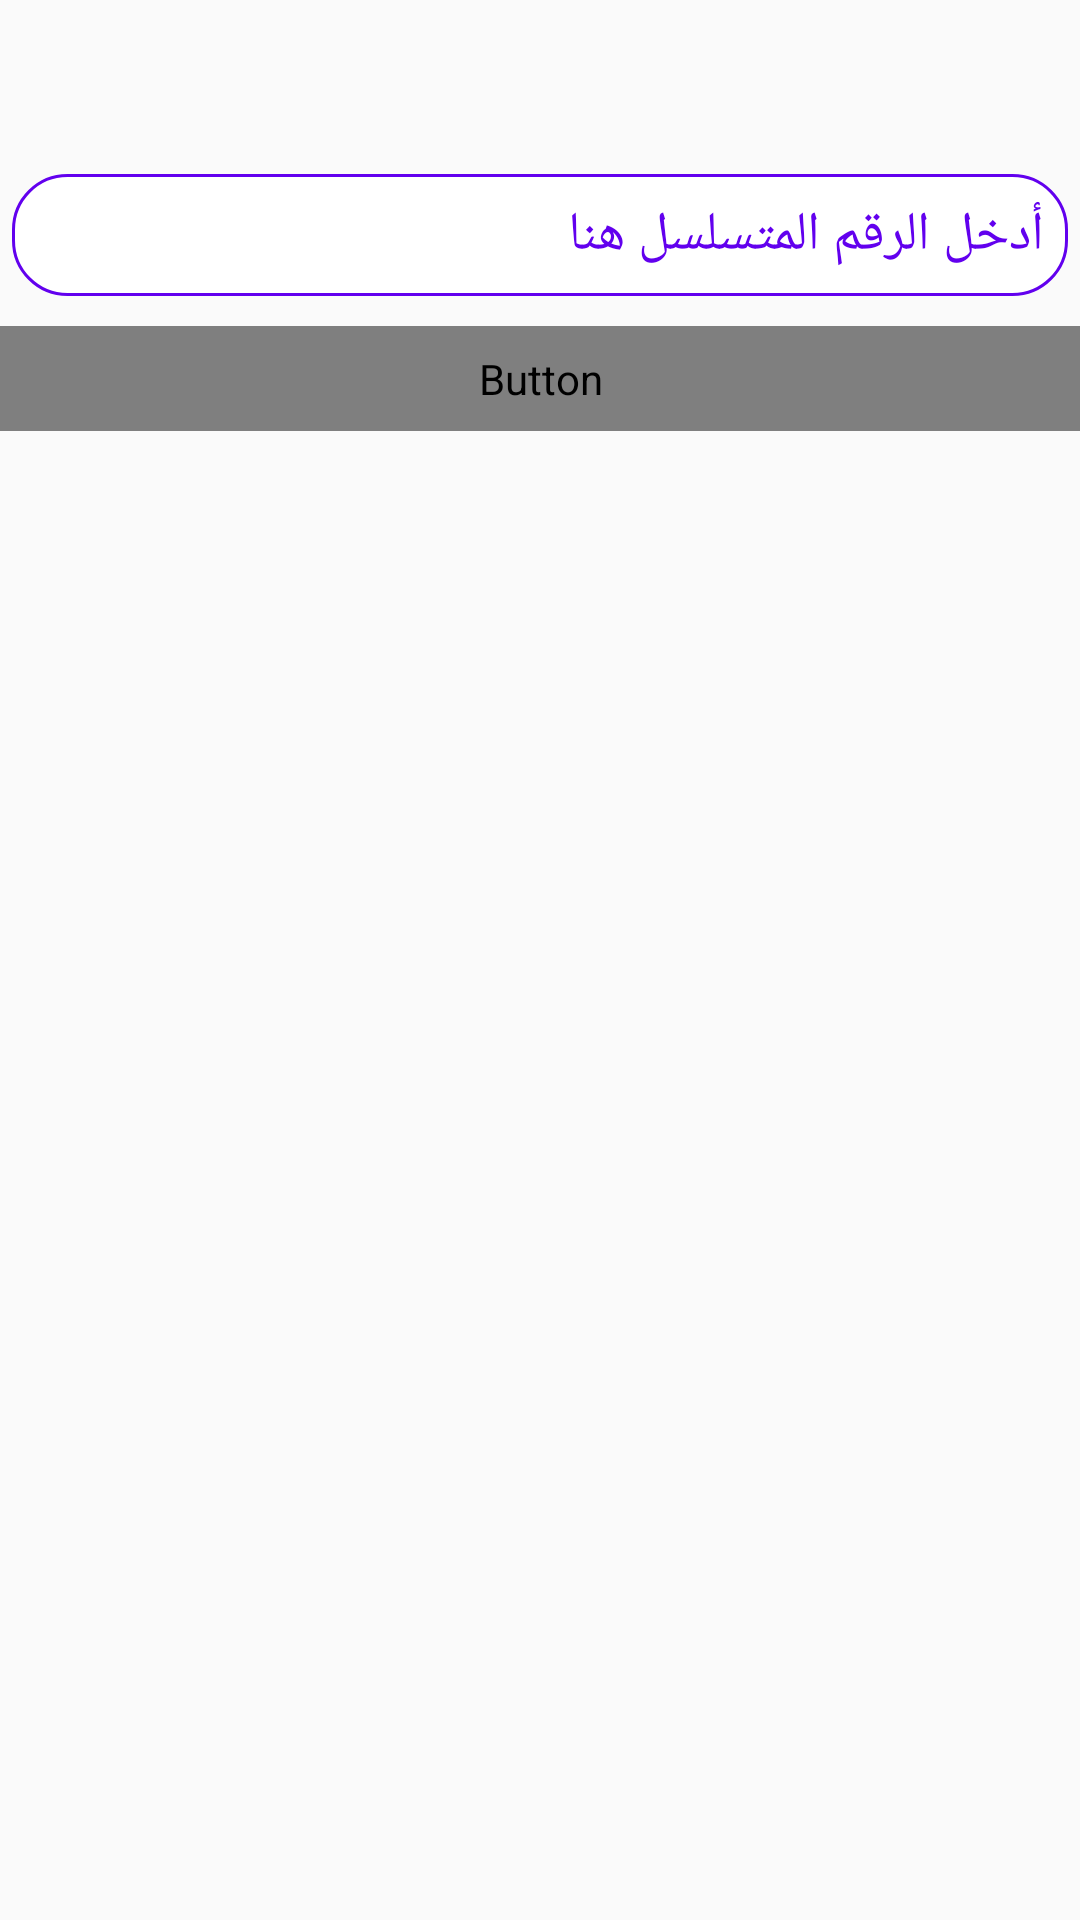

The Android layout XML behind this screen, and the referenced resources:
<!-- AndroidManifest.xml: application theme AppTheme -->
<!-- res/layout/activity_sub_cards_show.xml -->
<?xml version="1.0" encoding="utf-8"?>
<ScrollView xmlns:android="http://schemas.android.com/apk/res/android"
    xmlns:app="http://schemas.android.com/apk/res-auto"
    xmlns:tools="http://schemas.android.com/tools"
    android:layout_width="match_parent"
    android:layout_height="match_parent"
    tools:context=".activities.cards.SubCardsShowActivity">
    <LinearLayout
        android:layout_width="match_parent"
        android:layout_height="wrap_content"
        android:orientation="vertical">
        <TextView
            android:id="@+id/sub_cards_show_count"
            android:layout_width="match_parent"
            android:layout_height="wrap_content"
            android:textSize="20sp"
            android:textColor="@color/colorPrimary"

            />
        <TextView
            android:id="@+id/sub_cards_show_info"
            android:layout_width="match_parent"
            android:layout_height="wrap_content"
            android:textSize="20sp"
            android:textColor="@color/colorPrimary"

            />
        <EditText

            android:layout_margin="4.0dip"
            android:paddingStart="@dimen/button_padding_left"
            android:paddingTop="@dimen/button_padding_top"
            android:paddingEnd="@dimen/button_padding_right"
            android:paddingBottom="@dimen/button_padding_top"
            android:background="@drawable/answer_tens_background"
            android:id="@+id/edtCardShow"
            android:inputType="text"
            android:layout_width="match_parent"
            android:layout_height="wrap_content"
            android:layout_marginTop="14dp"
            android:layout_marginLeft="4dp"
            android:layout_marginRight="4dp"
            android:textColor="@color/colorPrimary"
            android:textColorHint="@color/colorPrimary"
            android:fontFamily="sans-serif"
            android:hint="أدخل الرقم المتسلسل هنا"/>
        <Button
            android:background="@drawable/button_pc"
            android:id="@+id/addCardsButton"
            android:layout_width="match_parent"
            android:layout_height="wrap_content"
            android:layout_marginTop="6.0dp"
            android:gravity="center"
            android:paddingLeft="@dimen/button_padding_left"
            android:paddingTop="@dimen/button_padding_top"
            android:paddingRight="@dimen/button_padding_right"
            android:paddingBottom="@dimen/button_padding_top"
            android:text= "إضافة بطاقة"
            android:textAllCaps="false"
            app:layout_constraintBottom_toBottomOf="parent"
            app:layout_constraintEnd_toEndOf="parent"
            android:fontFamily="@font/delius_swash_caps"
            android:textColor="@color/white"
            android:textSize="25sp"
            android:textStyle="bold|italic"/>
    </LinearLayout>

</ScrollView>
<!-- resources referenced by this layout -->
<resources>
  <color name="colorPrimary">#6200EE</color>
  <color name="white">#FFFFFF</color>
  <dimen name="button_padding_left">8.0dip</dimen>
  <dimen name="button_padding_right">8.0dip</dimen>
  <dimen name="button_padding_top">8.0dip</dimen>
  <!-- drawable answer_tens_background (drawable) -->
  <?xml version="1.0" encoding="utf-8"?>
  <selector xmlns:android="http://schemas.android.com/apk/res/android">
      <item android:state_pressed="false">
          <shape>
              <corners android:radius="18dp"/>
              <solid android:color="@color/white"/>
              <stroke android:color="@color/colorPrimary" android:width="1dp"/>
          </shape>
      </item>
  
      <item android:state_pressed="true">
          <shape>
              <corners android:radius="10dp"/>
              <solid android:color="@color/colorPressedGrey"/>
              <stroke android:color="@color/colorPrimary" android:width="1dp"/>
          </shape>
      </item>
  </selector>
  <style name="AppTheme" parent="Theme.AppCompat.Light.DarkActionBar">
          
          <item name="colorPrimary">@color/colorPrimary</item>
          <item name="colorPrimaryDark">@color/colorPrimaryDark</item>
          <item name="colorAccent">@color/colorAccent</item>
      </style>
  <color name="colorPressedGrey">#f2f2f2</color>
  <color name="colorPrimaryDark">#3700B3</color>
  <color name="colorAccent">#0C0C0C</color>
</resources>
